Dataset: processed (GitHub, Agya-Aboagye-Otchere/CSCI-6379-3D-Printing-Defect-Detection-and-Correction). Classes: bed adhesion, layer shifting, over extrusion, stringing, under extrusion, warping.

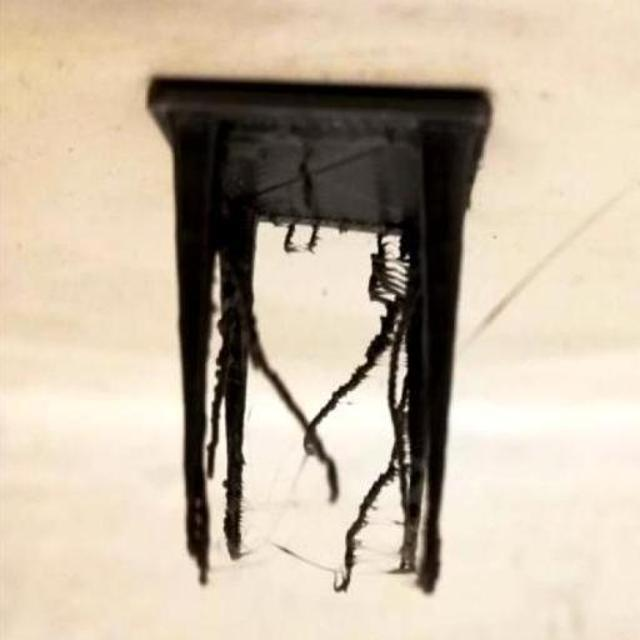
Label: stringing

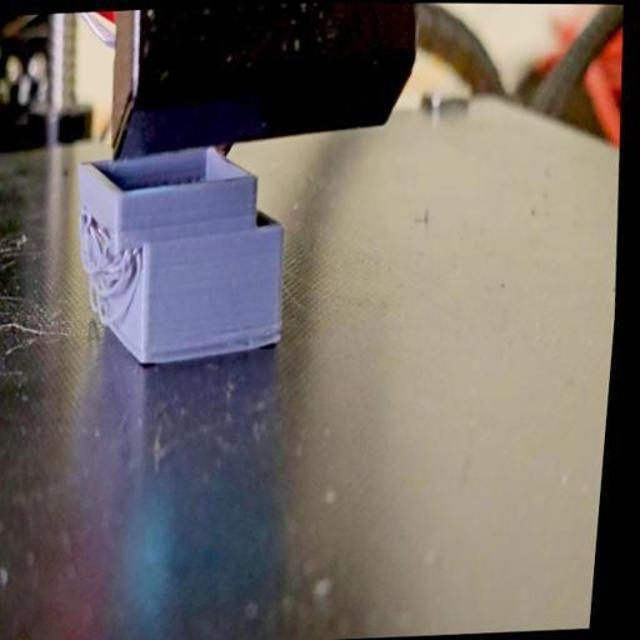
Label: layer shifting

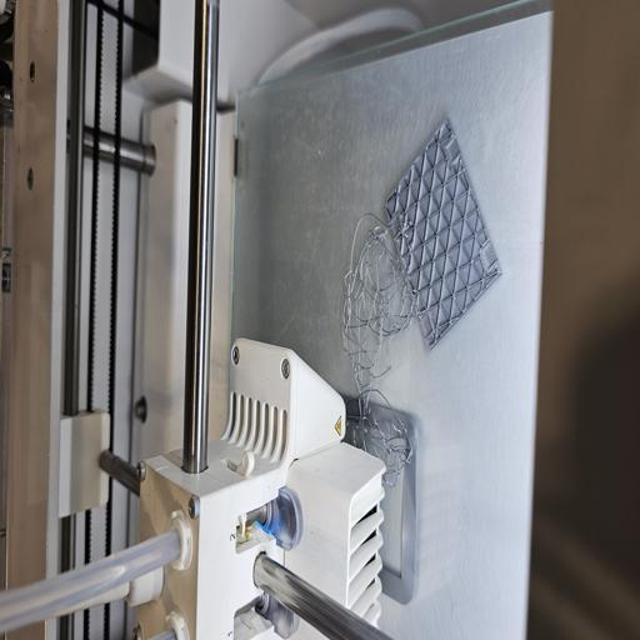
Label: bed adhesion

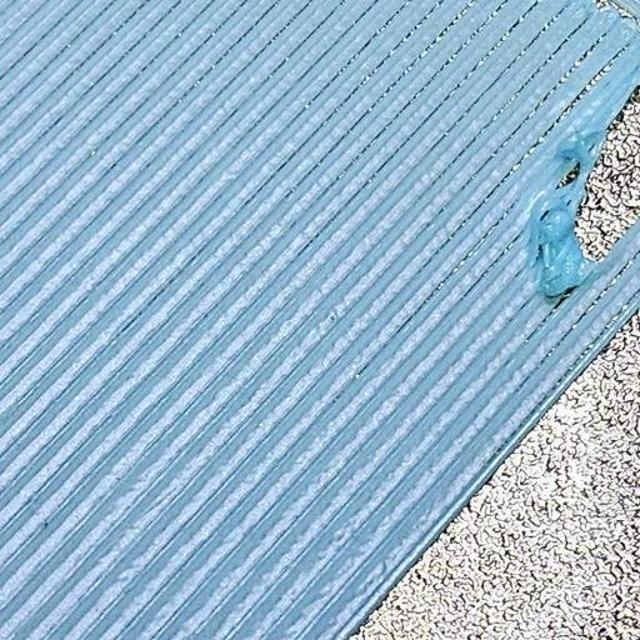
Label: over extrusion

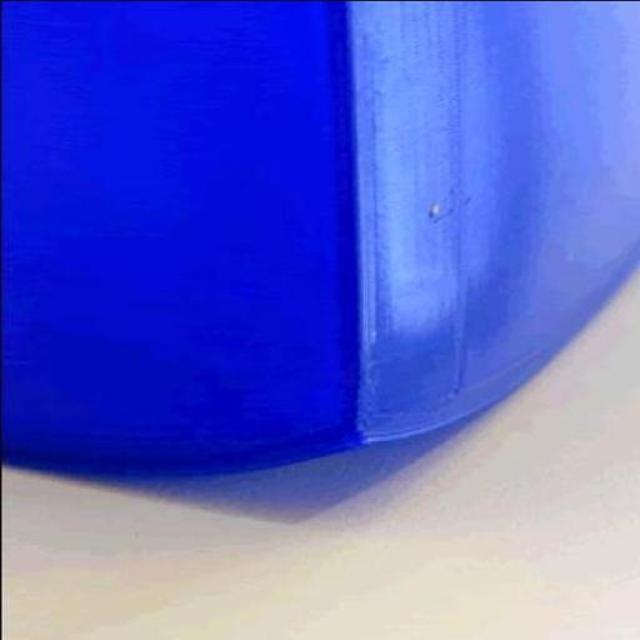
Label: warping

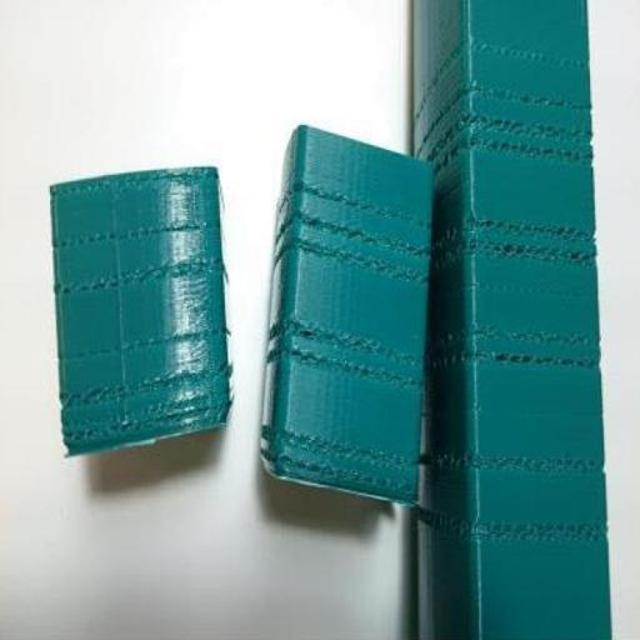
Label: under extrusion
